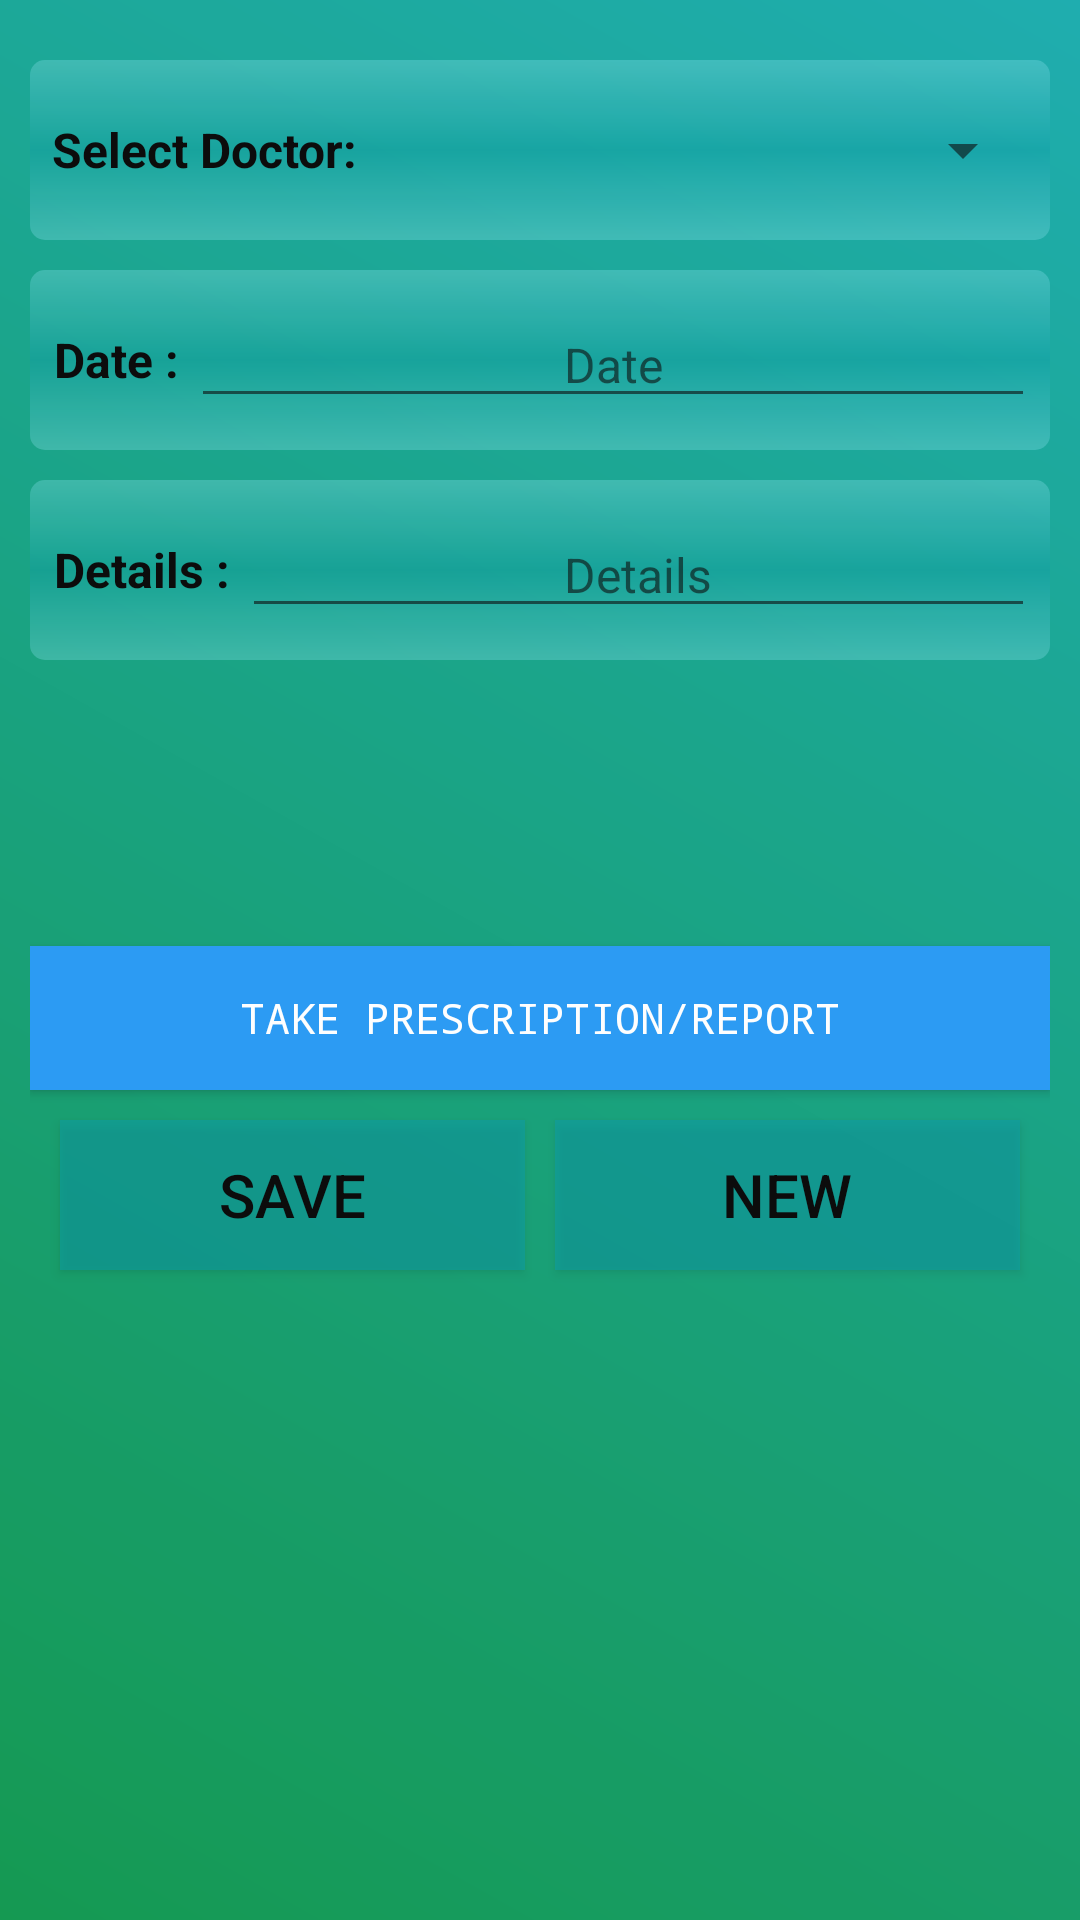

The Android layout XML behind this screen, and the referenced resources:
<!-- AndroidManifest.xml: application theme AppTheme -->
<!-- res/layout/activity_add_medical_history.xml -->
<?xml version="1.0" encoding="utf-8"?>
<ScrollView
   xmlns:android="http://schemas.android.com/apk/res/android"
   xmlns:tools="http://schemas.android.com/tools"
   android:layout_width="match_parent"
   android:layout_height="match_parent"
   android:background="@drawable/gradient_1"
   android:alpha=".95"
   android:orientation="vertical"
   android:padding="10dp"
   tools:context=".activity.AddMedicalHistoryActivity">
   
   <LinearLayout
      android:layout_width="match_parent"
      android:layout_height="match_parent"
      android:orientation="vertical">
      
      <LinearLayout
         android:layout_width="match_parent"
         android:layout_height="60dp"
         android:layout_marginTop="10dp"
         android:background="@drawable/shape_round"
         android:paddingLeft="5dp"
         android:paddingRight="5dp">
         
         <TextView
            android:layout_width="0dp"
            android:layout_height="wrap_content"
            android:layout_gravity="center"
            android:layout_weight="2"
            android:gravity="center"
            android:text="Select Doctor: "
            android:textColor="@android:color/black"
            android:textSize="16sp"
            android:textStyle="bold"/>
         
         <Spinner
            android:id="@+id/addHistoryDoctorSpinner"
            android:layout_width="0dp"
            android:layout_height="match_parent"
            android:layout_weight="4">
         </Spinner>
      
      </LinearLayout>
      
      <LinearLayout
         android:layout_width="match_parent"
         android:layout_height="60dp"
         android:layout_marginTop="10dp"
         android:background="@drawable/shape_round"
         android:paddingLeft="5dp"
         android:paddingRight="5dp">
         
         <TextView
            android:layout_width="wrap_content"
            android:layout_height="wrap_content"
            android:layout_gravity="center"
            android:layout_marginLeft="3dp"
            android:gravity="center"
            android:text="Date : "
            android:textColor="@android:color/black"
            android:textSize="16sp"
            android:textStyle="bold"/>
         
         <EditText
            android:id="@+id/addMedicalHistoryDateET"
            android:layout_width="match_parent"
            android:layout_height="wrap_content"
            android:layout_gravity="center"
            android:editable="false"
            android:gravity="center"
            android:hint="@string/date"
            android:textColor="@android:color/black"
            android:textSize="16sp"
            />
      </LinearLayout>
      
      <LinearLayout
         android:layout_width="match_parent"
         android:layout_height="60dp"
         android:layout_marginTop="10dp"
         android:background="@drawable/shape_round"
         android:paddingLeft="5dp"
         android:paddingRight="5dp">
         
         <TextView
            android:layout_width="wrap_content"
            android:layout_height="wrap_content"
            android:layout_gravity="center"
            android:layout_marginLeft="3dp"
            android:gravity="center"
            android:text="Details : "
            android:textColor="@android:color/black"
            android:textSize="16sp"
            android:textStyle="bold"/>
         
         <EditText
            android:id="@+id/addMedicalHistoryDetailsET"
            android:layout_width="match_parent"
            android:layout_height="wrap_content"
            android:layout_gravity="center"
            android:gravity="center"
            android:hint="@string/details"
            android:inputType="text"
            android:textColor="@android:color/black"
            android:textSize="16sp"
            
            />
      </LinearLayout>
      
      <ImageView
         android:id="@+id/addMedicalHistoryIV"
         android:layout_width="256px"
         android:layout_height="256px"
         android:layout_gravity="center"
         android:layout_marginTop="5dp"
         android:foregroundGravity="center"/>
      
      <Button
         android:layout_width="match_parent"
         android:layout_height="wrap_content"
         android:layout_marginTop="5dp"
         android:background="#2196F3"
         android:drawableLeft="@drawable/ic_action_photo"
         android:drawableStart="@drawable/ic_action_photo"
         android:onClick="onClickbtnTakePrescription"
         android:padding="14dp"
         android:text="@string/takePrecriptionReport"
         android:textColor="#ffffff"
         android:typeface="monospace"/>
      
      <LinearLayout
         android:layout_width="match_parent"
         android:layout_height="70dp"
         android:orientation="horizontal"
         android:padding="5dp">
         
         <Button
            android:id="@+id/addMedicalHistorySaveBTN"
            android:layout_width="0dp"
            android:layout_height="match_parent"
            android:layout_margin="5dp"
            android:layout_weight="1"
            android:background="@drawable/btn"
            android:onClick="onClickMedicalHistorySave"
            android:text="@string/save"
            android:textColor="@android:color/black"
            android:textSize="20sp"
            />
         
         <Button
            android:id="@+id/addMedicalHistoryNewBTN"
            android:layout_width="0dp"
            android:layout_height="match_parent"
            android:layout_margin="5dp"
            android:layout_weight="1"
            android:background="@drawable/btn"
            android:onClick="onClickMedicalHistoryNew"
            android:text="@string/neww"
            android:textColor="@android:color/black"
            android:textSize="20sp"
            />
      </LinearLayout>
   </LinearLayout>
</ScrollView>
<!-- resources referenced by this layout -->
<resources>
  <!-- drawable btn (drawable) -->
  <?xml version="1.0" encoding="utf-8"?>
  <shape
      xmlns:android="http://schemas.android.com/apk/res/android"
      android:shape="rectangle">
  
     <solid android:color="#850097a7"/>
      
      
  
      
      
  
      
      
  
      
  
  </shape>
  <!-- drawable gradient_1 (drawable) -->
  <?xml version="1.0" encoding="utf-8"?>
  <shape xmlns:android="http://schemas.android.com/apk/res/android">
     <gradient
        android:angle="45"
        android:endColor="#14a9ab"
        android:startColor="#09944a"
        android:type="linear"/>
  </shape>
  <!-- drawable shape_round (drawable) -->
  <?xml version="1.0" encoding="utf-8"?>
  <shape
      xmlns:android="http://schemas.android.com/apk/res/android"
      android:shape="rectangle">
  
      
      <gradient
          android:angle="90"
          android:startColor="#5580deea"
          android:centerColor="#550097a7"
          android:endColor="#5580deea" />
  
      
      
  
      
      
  
      <corners
          android:radius="5dp" />
  
  </shape>
  <string name="date">Date</string>
  <string name="details">Details</string>
  <string name="neww">New</string>
  <string name="save">SAVE</string>
  <string name="takePrecriptionReport">Take Prescription/Report</string>
  <style name="AppTheme" parent="Theme.AppCompat.Light.DarkActionBar">
          
          <item name="colorPrimary">@color/colorPrimary</item>
          <item name="colorPrimaryDark">@color/colorPrimaryDark</item>
          <item name="colorAccent">#009688</item>
      </style>
  <color name="colorPrimary">#0097a7</color>
  <color name="colorPrimaryDark">#00838f</color>
</resources>
